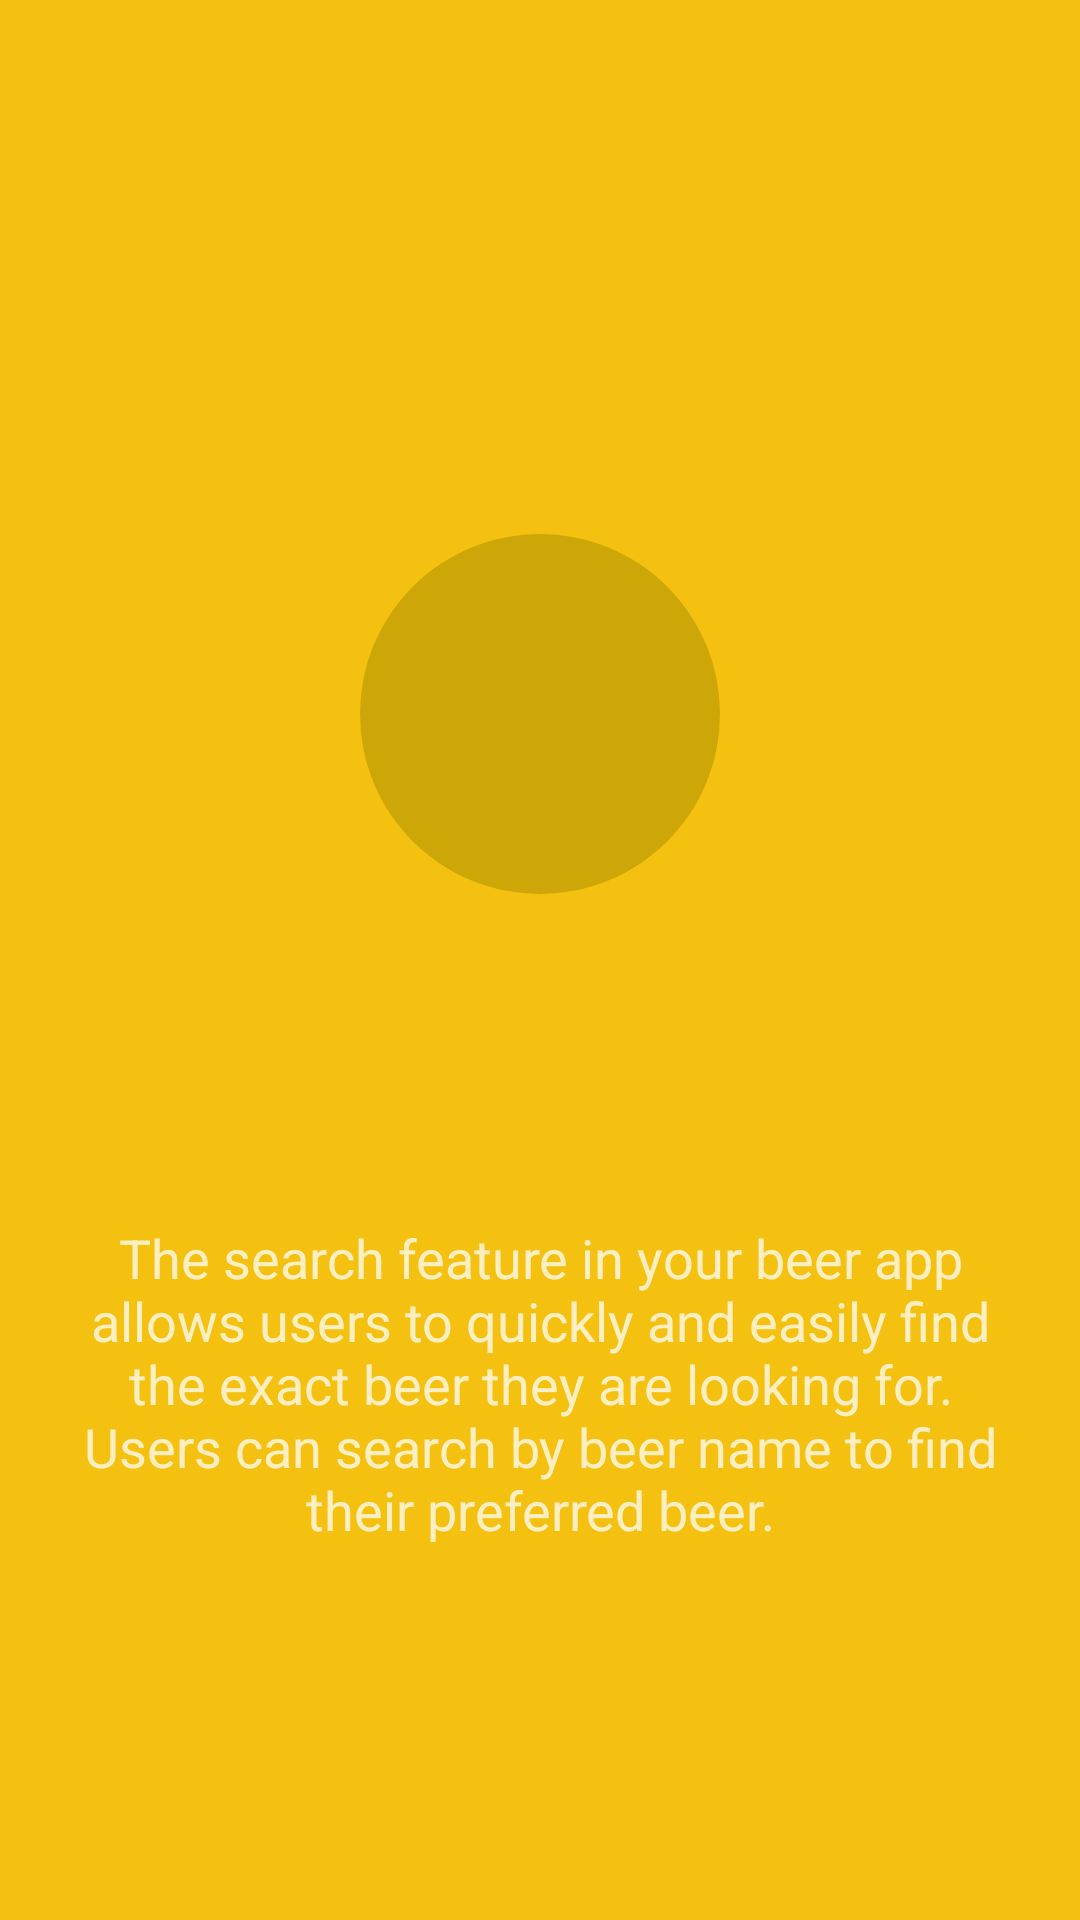

Layout XML and referenced resources for this Android screen:
<!-- AndroidManifest.xml: application theme Theme.PunkBeer -->
<!-- res/layout/fragment_second_intro.xml -->
<?xml version="1.0" encoding="utf-8"?>
<FrameLayout xmlns:android="http://schemas.android.com/apk/res/android"
    xmlns:app="http://schemas.android.com/apk/res-auto"
    xmlns:tools="http://schemas.android.com/tools"
    android:layout_width="match_parent"
    android:layout_height="match_parent"
    android:background="@color/yellow_lite"
    tools:context=".ui.intro_screen.fragment.FirstIntroFragment">

    <androidx.constraintlayout.widget.ConstraintLayout
        android:layout_width="match_parent"
        android:layout_height="match_parent">

        <TextView
            android:layout_width="0dp"
            android:layout_height="120dp"
            android:background="@drawable/round_drawable"
            app:layout_constraintBottom_toBottomOf="@+id/imageView2"
            app:layout_constraintEnd_toEndOf="@+id/imageView2"
            app:layout_constraintStart_toStartOf="@+id/imageView2" />

        <ImageView
            android:id="@+id/imageView2"
            android:layout_width="120dp"
            android:layout_height="250dp"
            android:layout_marginTop="48dp"
            android:paddingBottom="30dp"
            app:layout_constraintEnd_toEndOf="parent"
            app:layout_constraintStart_toStartOf="parent"
            app:layout_constraintTop_toTopOf="parent"
            app:srcCompat="@drawable/bottle" />

        <TextView
            android:id="@+id/textView"
            android:layout_width="0dp"
            android:layout_height="wrap_content"
            android:layout_marginStart="16dp"
            android:layout_marginEnd="16dp"
            android:layout_marginBottom="16dp"
            android:gravity="center"
            android:padding="10dp"
            android:text="@string/second_intro"
            android:textAllCaps="false"
            android:textColor="@color/white_lite"
            android:textSize="18sp"
            app:layout_constraintBottom_toBottomOf="parent"
            app:layout_constraintEnd_toEndOf="parent"
            app:layout_constraintStart_toStartOf="parent"
            app:layout_constraintTop_toBottomOf="@+id/imageView2" />

    </androidx.constraintlayout.widget.ConstraintLayout>


</FrameLayout>
<!-- resources referenced by this layout -->
<resources>
  <color name="white_lite">#BEFFFFFF</color>
  <color name="yellow_lite">#FFF5C110</color>
  <!-- drawable round_drawable (drawable) -->
  <?xml version="1.0" encoding="utf-8"?>
  <shape xmlns:android="http://schemas.android.com/apk/res/android"
      android:shape="oval">
  
      <solid android:color="#9FB59703" />
  
  </shape>
  <string name="second_intro">The search feature in your beer app allows users to quickly and easily find the exact beer they are looking for. Users can search by beer name to find their preferred beer. </string>
  <style name="Theme.PunkBeer" parent="Theme.MaterialComponents.DayNight.NoActionBar">
          
          <item name="colorPrimary">@color/black</item>
          <item name="colorPrimaryVariant">@color/yellow_lite</item>
          <item name="colorOnPrimary">@color/white</item>
          
          <item name="colorSecondary">@color/yellow_lite</item>
          <item name="colorSecondaryVariant">@color/yellow_lite</item>
          <item name="colorOnSecondary">@color/black</item>
          
          <item name="android:statusBarColor">@color/black</item>
          
      </style>
  <color name="black">#FF000000</color>
  <color name="white">#FFFFFFFF</color>
</resources>
